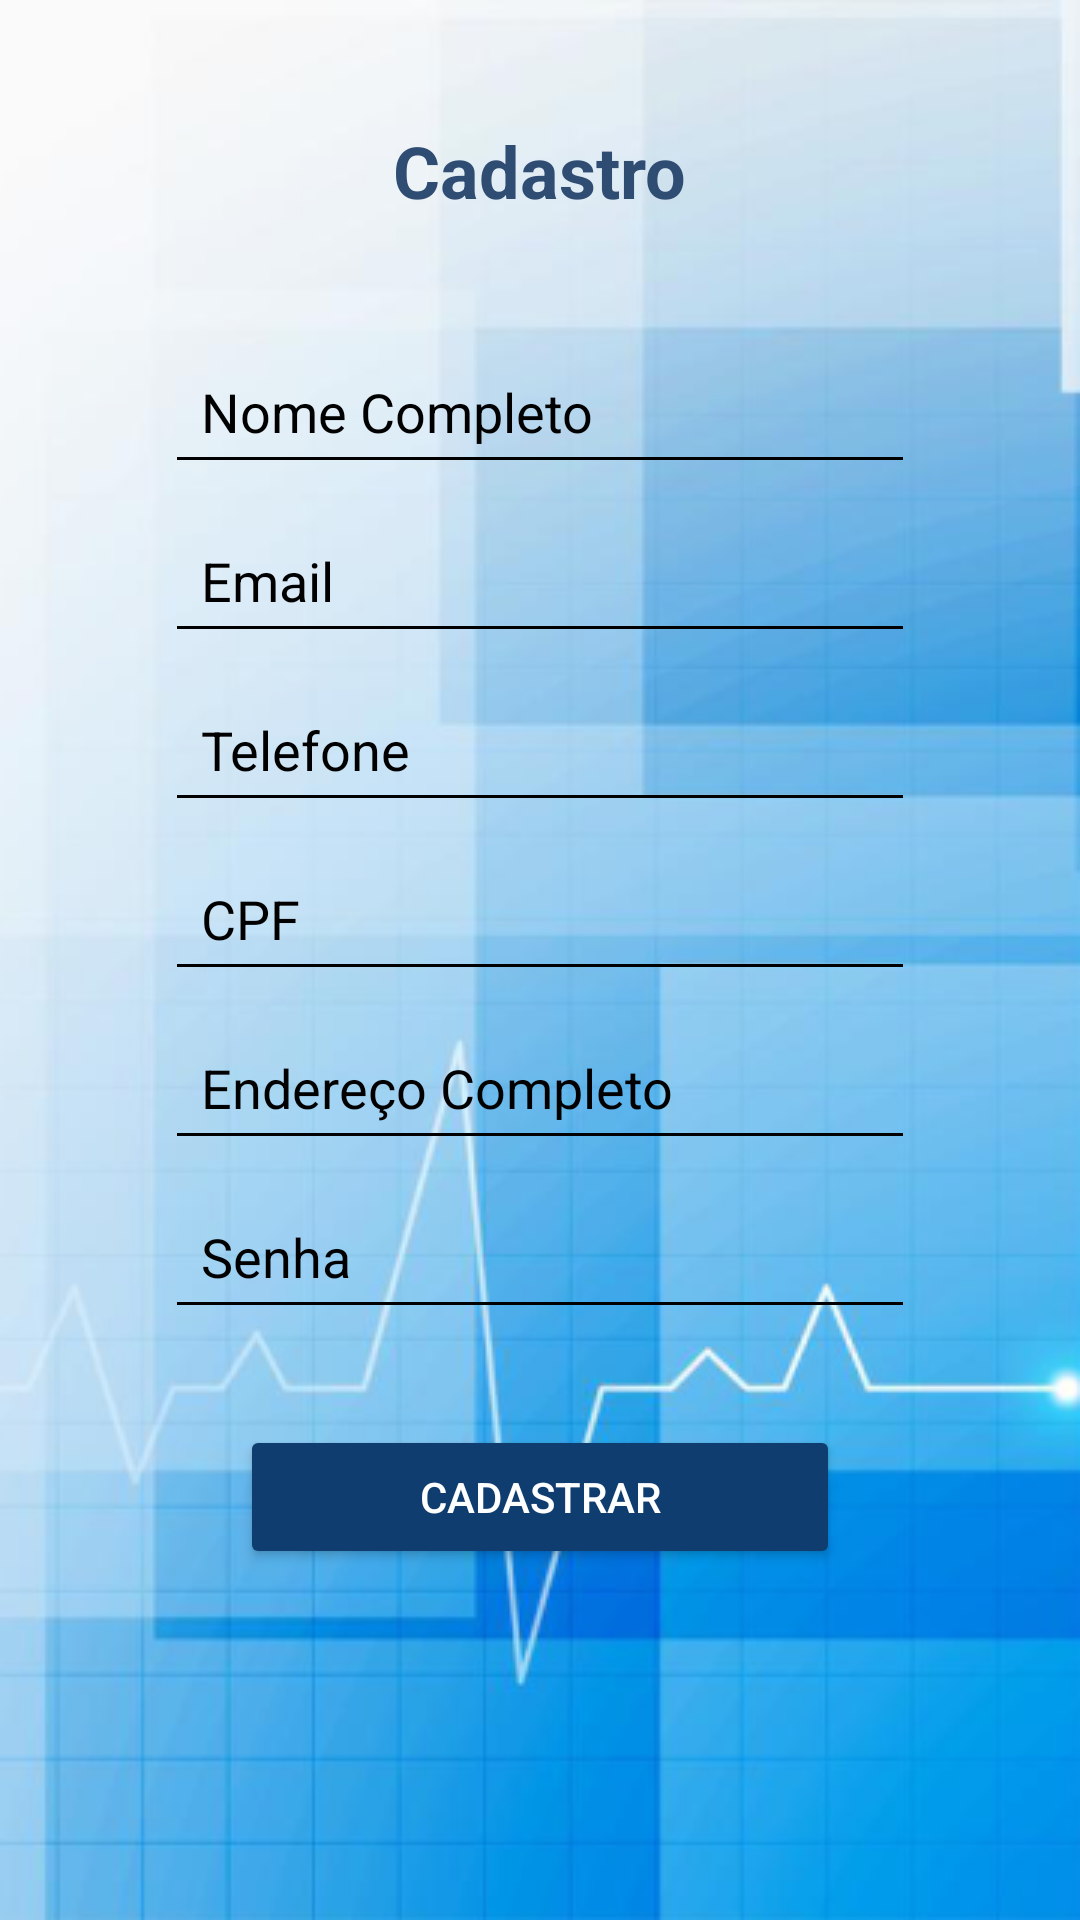

Layout XML and referenced resources for this Android screen:
<!-- AndroidManifest.xml: application theme Theme.ProjetoIntegradorUbs -->
<!-- res/layout/activity_register.xml -->
<?xml version="1.0" encoding="utf-8"?>
<LinearLayout xmlns:android="http://schemas.android.com/apk/res/android"
    xmlns:tools="http://schemas.android.com/tools"
    android:id="@+id/main"
    android:layout_width="match_parent"
    android:layout_height="match_parent"
    android:orientation="vertical"
    android:background="@drawable/background"
    android:padding="16dp"
    android:gravity="center_vertical"
    tools:context=".RegisterActivity">

    
    <TextView
        android:id="@+id/textView_registerTitle"
        android:layout_width="wrap_content"
        android:layout_height="wrap_content"
        android:layout_marginBottom="32dp"
        android:text="@string/cadastro"
        android:textColor="@color/navy_blue"
        android:textSize="24sp"
        android:textStyle="bold"
        android:layout_gravity="center" />

    
    <EditText
        android:id="@+id/editText_fullName"
        android:layout_width="250dp"
        android:layout_height="wrap_content"
        android:layout_marginTop="8dp"
        android:autofillHints=""
        android:backgroundTint="@color/black"
        android:hint="@string/nome_completo"
        android:padding="12dp"
        android:textColor="@color/navy_blue"
        android:textColorHint="@color/black"
        android:layout_gravity="center_horizontal"
        tools:ignore="TextFields" />

    
    <EditText
        android:id="@+id/editText_registerEmail"
        android:layout_width="250dp"
        android:layout_height="wrap_content"
        android:layout_marginTop="8dp"
        android:autofillHints=""
        android:backgroundTint="@color/black"
        android:hint="@string/email"
        android:padding="12dp"
        android:textColor="@color/navy_blue"
        android:textColorHint="@color/black"
        android:layout_gravity="center_horizontal"
        tools:ignore="TextFields" />

    
    <EditText
        android:id="@+id/editText_phone"
        android:layout_width="250dp"
        android:layout_height="wrap_content"
        android:layout_marginTop="8dp"
        android:autofillHints=""
        android:backgroundTint="@color/black"
        android:hint="@string/telefone"
        android:padding="12dp"
        android:textColor="@color/navy_blue"
        android:textColorHint="@color/black"
        android:layout_gravity="center_horizontal"
        tools:ignore="TextFields" />

    
    <EditText
        android:id="@+id/editText_cpf"
        android:layout_width="250dp"
        android:layout_height="wrap_content"
        android:layout_marginTop="8dp"
        android:autofillHints=""
        android:backgroundTint="@color/black"
        android:hint="@string/cpf"
        android:padding="12dp"
        android:textColor="@color/navy_blue"
        android:textColorHint="@color/black"
        android:layout_gravity="center_horizontal"
        tools:ignore="TextFields" />

    
    <EditText
        android:id="@+id/editText_address"
        android:layout_width="250dp"
        android:layout_height="wrap_content"
        android:layout_marginTop="8dp"
        android:autofillHints=""
        android:backgroundTint="@color/black"
        android:hint="@string/endere_o_completo"
        android:padding="12dp"
        android:textColor="@color/navy_blue"
        android:textColorHint="@color/black"
        android:layout_gravity="center_horizontal"
        tools:ignore="TextFields" />

    
    <EditText
        android:id="@+id/editText_registerPassword"
        android:layout_width="250dp"
        android:layout_height="wrap_content"
        android:layout_marginTop="8dp"
        android:autofillHints=""
        android:backgroundTint="@color/black"
        android:hint="@string/senha"
        android:inputType="textPassword"
        android:padding="12dp"
        android:textColor="@color/navy_blue"
        android:textColorHint="@color/black"
        android:layout_gravity="center_horizontal" />

    
    <Button
        android:id="@+id/button_register"
        android:layout_width="200dp"
        android:layout_height="wrap_content"
        android:layout_marginTop="32dp"
        android:layout_marginBottom="76dp"
        android:backgroundTint="@color/blue"
        android:text="@string/cadastrar"
        android:textColor="@color/white"
        android:layout_gravity="center_horizontal" />

</LinearLayout>
<!-- resources referenced by this layout -->
<resources>
  <color name="black">#FF000000</color>
  <color name="blue">#0F3D6F</color>
  <color name="navy_blue">#2F4C73</color>
  <color name="white">#FFFFFFFF</color>
  <!-- drawable background: png bitmap (drawable, 138566 bytes) -->
  <string name="cadastrar">Cadastrar</string>
  <string name="cadastro">Cadastro</string>
  <string name="cpf">CPF</string>
  <string name="email">Email</string>
  <string name="endere_o_completo">Endereço Completo</string>
  <string name="nome_completo">Nome Completo</string>
  <string name="senha">Senha</string>
  <string name="telefone">Telefone</string>
  <style name="Theme.ProjetoIntegradorUbs" parent="Base.Theme.ProjetoIntegradorUbs" />
  <style name="Base.Theme.ProjetoIntegradorUbs" parent="Theme.Material3.Light.NoActionBar">
          
          
      </style>
</resources>
